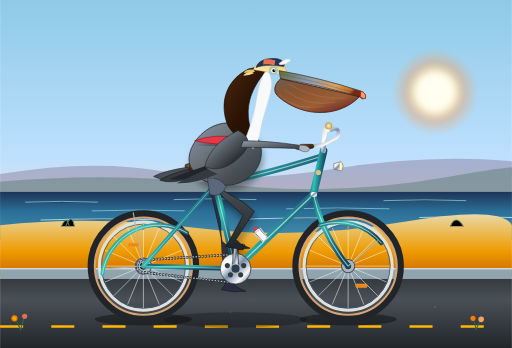
t = 0.00 s
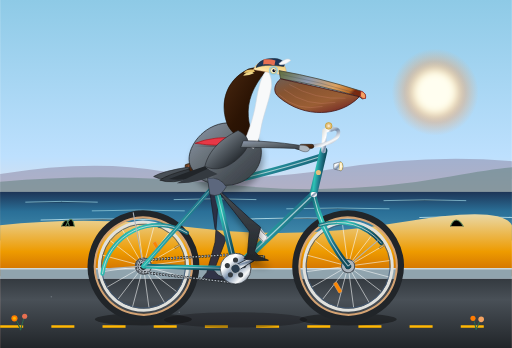
t = 0.33 s
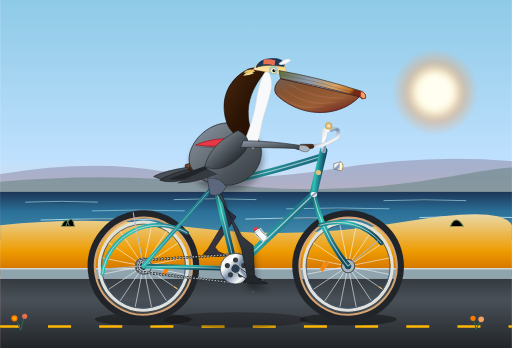
t = 0.69 s
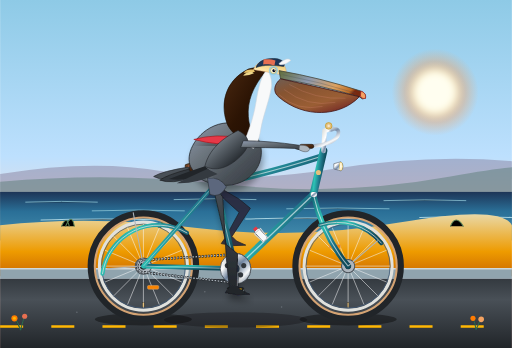
t = 1.00 s
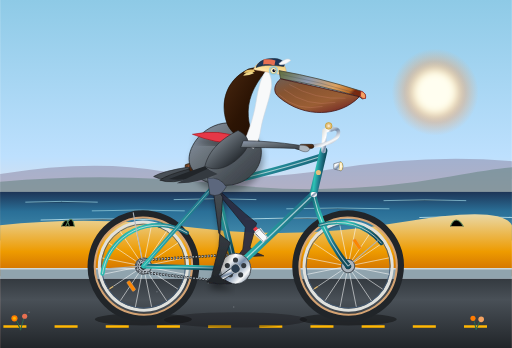
t = 1.31 s
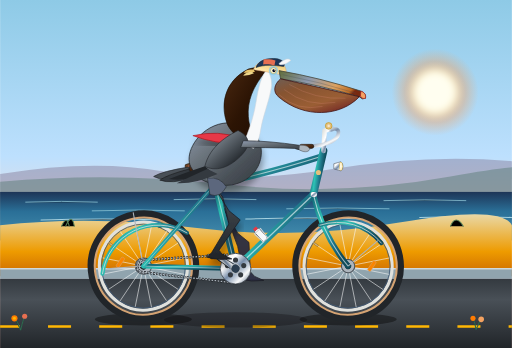
t = 1.69 s

The animated SVG that drew these frames (rendered in a browser with its animation timeline set to each time). Animation: 11 SMIL elements (animate=4,animateTransform=7); one cycle of 2.00 s, repeats indefinitely.

<svg xmlns="http://www.w3.org/2000/svg" viewBox="0 0 1000 680" width="100%" height="100%">
  <defs>
    <!-- Sky & Atmosphere Gradients -->
    <linearGradient id="skyGrad" x1="0%" y1="0%" x2="0%" y2="100%">
      <stop offset="0%" stop-color="#8ecae6"/>
      <stop offset="45%" stop-color="#bde0fe"/>
      <stop offset="70%" stop-color="#ffddd2"/>
      <stop offset="100%" stop-color="#ffb5a7"/>
    </linearGradient>

    <radialGradient id="sunGlow" cx="50%" cy="50%" r="50%">
      <stop offset="0%" stop-color="#fff" stop-opacity="1"/>
      <stop offset="35%" stop-color="#ffe6a7" stop-opacity="0.9"/>
      <stop offset="70%" stop-color="#f4a261" stop-opacity="0.4"/>
      <stop offset="100%" stop-color="#f4a261" stop-opacity="0"/>
    </radialGradient>

    <!-- Ocean Gradient -->
    <linearGradient id="oceanGrad" x1="0%" y1="0%" x2="0%" y2="100%">
      <stop offset="0%" stop-color="#1d3557"/>
      <stop offset="40%" stop-color="#2a6f97"/>
      <stop offset="100%" stop-color="#468faf"/>
    </linearGradient>

    <!-- Ground & Road Gradients -->
    <linearGradient id="duneGrad" x1="0%" y1="0%" x2="0%" y2="100%">
      <stop offset="0%" stop-color="#e9d8a6"/>
      <stop offset="60%" stop-color="#ee9b00"/>
      <stop offset="100%" stop-color="#ca6702"/>
    </linearGradient>

    <linearGradient id="roadGrad" x1="0%" y1="0%" x2="0%" y2="100%">
      <stop offset="0%" stop-color="#343a40"/>
      <stop offset="30%" stop-color="#495057"/>
      <stop offset="100%" stop-color="#212529"/>
    </linearGradient>

    <!-- Chrome & Metal Finishes -->
    <linearGradient id="chromeGrad" x1="0%" y1="0%" x2="100%" y2="100%">
      <stop offset="0%" stop-color="#e0e1dd"/>
      <stop offset="30%" stop-color="#ffffff"/>
      <stop offset="50%" stop-color="#778da9"/>
      <stop offset="75%" stop-color="#f8f9fa"/>
      <stop offset="100%" stop-color="#415a77"/>
    </linearGradient>

    <linearGradient id="frameTeal" x1="0%" y1="0%" x2="100%" y2="50%">
      <stop offset="0%" stop-color="#146b7a"/>
      <stop offset="35%" stop-color="#2ec4b6"/>
      <stop offset="70%" stop-color="#1f7a8c"/>
      <stop offset="100%" stop-color="#0f4c5c"/>
    </linearGradient>

    <!-- Saddle & Leather -->
    <linearGradient id="leatherGrad" x1="0%" y1="0%" x2="100%" y2="100%">
      <stop offset="0%" stop-color="#8a5a36"/>
      <stop offset="40%" stop-color="#583116"/>
      <stop offset="100%" stop-color="#361a07"/>
    </linearGradient>

    <!-- Pelican Plumage & Bill Gradients -->
    <linearGradient id="billGrad" x1="0%" y1="0%" x2="100%" y2="30%">
      <stop offset="0%" stop-color="#606c38"/>
      <stop offset="40%" stop-color="#8d99ae"/>
      <stop offset="75%" stop-color="#dda15e"/>
      <stop offset="95%" stop-color="#bc6c25"/>
      <stop offset="100%" stop-color="#78290f"/>
    </linearGradient>

    <linearGradient id="pouchGrad" x1="0%" y1="0%" x2="80%" y2="100%">
      <stop offset="0%" stop-color="#6c584c"/>
      <stop offset="30%" stop-color="#854d27"/>
      <stop offset="70%" stop-color="#99582a"/>
      <stop offset="100%" stop-color="#6f1d1b"/>
    </linearGradient>

    <linearGradient id="crownGold" x1="0%" y1="100%" x2="50%" y2="0%">
      <stop offset="0%" stop-color="#f8f9fa"/>
      <stop offset="40%" stop-color="#ffe6a7"/>
      <stop offset="100%" stop-color="#e9c46a"/>
    </linearGradient>

    <linearGradient id="neckChestnut" x1="0%" y1="0%" x2="100%" y2="100%">
      <stop offset="0%" stop-color="#4a2810"/>
      <stop offset="50%" stop-color="#2c1404"/>
      <stop offset="100%" stop-color="#1f0c02"/>
    </linearGradient>

    <linearGradient id="bodyFeathers" x1="0%" y1="0%" x2="100%" y2="100%">
      <stop offset="0%" stop-color="#8d99ae"/>
      <stop offset="35%" stop-color="#6c757d"/>
      <stop offset="70%" stop-color="#495057"/>
      <stop offset="100%" stop-color="#343a40"/>
    </linearGradient>

    <linearGradient id="wingCoverts" x1="0%" y1="0%" x2="80%" y2="80%">
      <stop offset="0%" stop-color="#adb5bd"/>
      <stop offset="40%" stop-color="#6c757d"/>
      <stop offset="85%" stop-color="#343a40"/>
      <stop offset="100%" stop-color="#212529"/>
    </linearGradient>

    <linearGradient id="legSkin" x1="0%" y1="0%" x2="0%" y2="100%">
      <stop offset="0%" stop-color="#495057"/>
      <stop offset="50%" stop-color="#343a40"/>
      <stop offset="100%" stop-color="#212529"/>
    </linearGradient>

    <!-- Tire Gradient -->
    <radialGradient id="tireGrad" cx="50%" cy="50%" r="50%">
      <stop offset="70%" stop-color="#111111"/>
      <stop offset="86%" stop-color="#333333"/>
      <stop offset="90%" stop-color="#d4a373"/>
      <stop offset="96%" stop-color="#c59261"/>
      <stop offset="100%" stop-color="#111111"/>
    </radialGradient>

    <!-- Soft Drop Shadow Filter -->
    <filter id="shadowFilter" x="-10%" y="-10%" width="120%" height="130%">
      <feDropShadow dx="3" dy="12" stdDeviation="6" flood-color="#0b090a" flood-opacity="0.35"/>
    </filter>

    <filter id="sunBlur" x="-20%" y="-20%" width="140%" height="140%">
      <feGaussianBlur stdDeviation="8"/>
    </filter>
  </defs>

  <!-- BACKGROUND: Pacific Coast Vista -->
  <!-- Sky -->
  <rect x="0" y="0" width="1000" height="680" fill="url(#skyGrad)"/>

  <!-- Morning Sun -->
  <circle cx="850" cy="180" r="85" fill="url(#sunGlow)"/>
  <circle cx="850" cy="180" r="42" fill="#fffef0" filter="url(#sunBlur)"/>

  <!-- Distant California Coastal Headlands -->
  <path d="M 0,340 Q 180,310 320,335 T 650,330 T 1000,315 L 1000,430 L 0,430 Z" fill="#6d597a" opacity="0.35"/>
  <path d="M 0,355 Q 220,335 440,360 T 880,345 T 1000,350 L 1000,440 L 0,440 Z" fill="#52796f" opacity="0.45"/>

  <!-- Pacific Ocean Horizon -->
  <rect x="0" y="375" width="1000" height="95" fill="url(#oceanGrad)"/>

  <!-- Glistening Wave Streaks -->
  <path d="M 50,395 Q 120,392 190,395 M 340,390 Q 420,387 500,390 M 750,392 Q 830,389 910,392 M 180,412 Q 270,409 360,412 M 560,408 Q 660,405 760,408" 
        stroke="#ade8f4" stroke-width="1.8" stroke-linecap="round" opacity="0.65"/>
  <path d="M 80,430 Q 200,426 320,430 M 480,428 Q 600,424 720,428 M 820,425 Q 910,422 1000,425" 
        stroke="#caf0f8" stroke-width="2.2" stroke-linecap="round" opacity="0.75"/>

  <!-- Golden Coastal Dunes -->
  <path d="M 0,440 Q 180,420 380,445 T 780,435 T 1000,440 L 1000,540 L 0,540 Z" fill="url(#duneGrad)"/>
  
  <!-- Coastal Scrub & Grasses -->
  <path d="M 120,442 Q 130,420 135,442 M 128,442 Q 140,415 145,442 M 310,445 Q 315,425 325,445 M 620,438 Q 630,415 640,438 M 880,442 Q 890,418 905,442" 
        stroke="#588157" stroke-width="2" stroke-linecap="round"/>

  <!-- Bike Path Curb & Road Surface -->
  <rect x="0" y="525" width="1000" height="20" fill="#90a4ae"/>
  <line x1="0" y1="525" x2="1000" y2="525" stroke="#cfd8dc" stroke-width="3"/>
  <rect x="0" y="545" width="1000" height="135" fill="url(#roadGrad)"/>

  <!-- Animated Highway / Bike-Path Dash Line (Synchronized with 2s rolling period) -->
  <line x1="0" y1="638" x2="1000" y2="638" stroke="#ffb703" stroke-width="5" stroke-dasharray="45 55">
    <animate attributeName="stroke-dashoffset" from="0" to="600" dur="2s" repeatCount="indefinite"/>
  </line>

  <!-- Pavement Aggregate Specks (Drifting backward for forward speed sensation) -->
  <g opacity="0.35">
    <circle cx="200" cy="580" r="1.5" fill="#adb5bd"/>
    <circle cx="450" cy="610" r="1.5" fill="#adb5bd"/>
    <circle cx="700" cy="570" r="1.5" fill="#adb5bd"/>
    <circle cx="850" cy="600" r="1.5" fill="#adb5bd"/>
    <animateTransform attributeName="transform" type="translate" from="0,0" to="-600,0" dur="2s" repeatCount="indefinite"/>
  </g>

  <!-- Ground Contact Shadows -->
  <ellipse cx="280" cy="624" rx="95" ry="12" fill="#0b090a" opacity="0.45"/>
  <ellipse cx="680" cy="624" rx="95" ry="12" fill="#0b090a" opacity="0.45"/>
  <ellipse cx="460" cy="625" rx="140" ry="15" fill="#0b090a" opacity="0.3"/>

  <!-- ================================================================= -->
  <!-- LAYER 1: FARSIDE (LEFT) CRANK, PEDAL, AND LEG (180 DEGREE OFFSET) -->
  <!-- ================================================================= -->
  
  <!-- Farside Leg & Webbed Foot (Darkened Shadow Plumage) -->
  <path fill="#2b2d42" stroke="#1b1c24" stroke-width="1.5" stroke-linejoin="round" opacity="0.95">
    <animate attributeName="d" dur="2s" repeatCount="indefinite"
      values="
        M 407,354 L 434,472 L 456,490 L 454,552 L 462,561 L 480,569 L 456,570 L 432,566 L 440,556 L 434,498 L 427,379 Z;
        M 407,354 L 418,458 L 440,476 L 422,539 L 430,548 L 448,556 L 424,557 L 400,553 L 408,543 L 418,484 L 427,379 Z;
        M 407,354 L 424,426 L 446,444 L 410,507 L 417,516 L 435,524 L 411,525 L 387,521 L 396,511 L 424,452 L 427,379 Z;
        M 407,354 L 444,399 L 466,417 L 423,475 L 430,484 L 448,492 L 424,493 L 400,489 L 409,479 L 444,425 L 427,379 Z;
        M 407,354 L 467,389 L 489,407 L 453,462 L 462,471 L 480,479 L 456,480 L 432,476 L 439,466 L 467,415 L 427,379 Z;
        M 407,354 L 480,412 L 502,430 L 485,475 L 494,484 L 512,492 L 488,493 L 464,489 L 471,479 L 480,438 L 427,379 Z;
        M 407,354 L 477,436 L 499,454 L 498,507 L 507,516 L 525,524 L 501,525 L 477,521 L 484,511 L 477,462 L 427,379 Z;
        M 407,354 L 460,462 L 482,480 L 486,539 L 494,548 L 512,556 L 488,557 L 464,553 L 472,543 L 460,488 L 427,379 Z;
        M 407,354 L 434,472 L 456,490 L 454,552 L 462,561 L 480,569 L 456,570 L 432,566 L 440,556 L 434,498 L 427,379 Z
      "/>
  </path>

  <!-- Farside Crank Arm & Pedal Assembly (Starts pointing down at 180 deg) -->
  <g>
    <animateTransform attributeName="transform" type="rotate" from="180 460 525" to="540 460 525" dur="2s" repeatCount="indefinite"/>
    <!-- Crank Arm -->
    <rect x="455" y="520" width="10" height="48" rx="5" fill="#495057" stroke="#212529" stroke-width="1.5"/>
    <circle cx="460" cy="565" r="4.5" fill="#212529"/>
    <!-- Counter-Rotating Farside Pedal (Stays Horizontal) -->
    <g transform="translate(0, 0)">
      <animateTransform attributeName="transform" type="rotate" from="-180 460 565" to="-540 460 565" dur="2s" repeatCount="indefinite"/>
      <rect x="444" y="562" width="32" height="6" rx="2" fill="#212529" stroke="#111" stroke-width="1"/>
      <rect x="448" y="563.5" width="24" height="3" fill="#ffb703" opacity="0.8"/>
    </g>
  </g>

  <!-- ================================================================= -->
  <!-- LAYER 2: BICYCLE WHEELS (ROTATING AROUND AXLES)                   -->
  <!-- ================================================================= -->

  <!-- REAR WHEEL ASSEMBLY (Axle Center: 280, 520) -->
  <g id="rearWheel">
    <animateTransform attributeName="transform" type="rotate" from="0 280 520" to="360 280 520" dur="2s" repeatCount="indefinite"/>
    
    <!-- Outer Tire with Tread Detail -->
    <circle cx="280" cy="520" r="102" fill="none" stroke="#212529" stroke-width="14"/>
    <circle cx="280" cy="520" r="95" fill="none" stroke="#d4a373" stroke-width="4"/> <!-- Gumwall -->
    <circle cx="280" cy="520" r="86" fill="none" stroke="#e0e1dd" stroke-width="6"/> <!-- Polished Alloy Rim -->
    <circle cx="280" cy="520" r="82" fill="none" stroke="#415a77" stroke-width="1.5"/>

    <!-- 16 High-Tension Spokes -->
    <g stroke="#f8f9fa" stroke-width="1.2" opacity="0.85">
      <line x1="280" y1="438" x2="280" y2="602"/>
      <line x1="198" y1="520" x2="362" y2="520"/>
      <line x1="222" y1="462" x2="338" y2="578"/>
      <line x1="222" y1="578" x2="338" y2="462"/>
      <line x1="205" y1="489" x2="355" y2="551"/>
      <line x1="205" y1="551" x2="355" y2="489"/>
      <line x1="249" y1="445" x2="311" y2="595"/>
      <line x1="311" y1="445" x2="249" y2="595"/>
    </g>

    <!-- Brass Valve Stem -->
    <rect x="278.5" y="440" width="3" height="9" fill="#e5c07b" stroke="#111" stroke-width="0.5"/>
    <!-- Amber Wheel Reflector -->
    <rect x="250" y="475" width="22" height="7" rx="2" fill="#fb8500" stroke="#d4a373" stroke-width="1"/>

    <!-- Rear Cog & Hub Shell -->
    <circle cx="280" cy="520" r="16" fill="#adb5bd" stroke="#495057" stroke-width="2"/>
    <circle cx="280" cy="520" r="7" fill="#212529"/>
    <circle cx="280" cy="520" r="3.5" fill="#f8f9fa"/>
  </g>

  <!-- FRONT WHEEL ASSEMBLY (Axle Center: 680, 520) -->
  <g id="frontWheel">
    <animateTransform attributeName="transform" type="rotate" from="0 680 520" to="360 680 520" dur="2s" repeatCount="indefinite"/>
    
    <!-- Outer Tire with Tread Detail -->
    <circle cx="680" cy="520" r="102" fill="none" stroke="#212529" stroke-width="14"/>
    <circle cx="680" cy="520" r="95" fill="none" stroke="#d4a373" stroke-width="4"/> <!-- Gumwall -->
    <circle cx="680" cy="520" r="86" fill="none" stroke="#e0e1dd" stroke-width="6"/> <!-- Polished Alloy Rim -->
    <circle cx="680" cy="520" r="82" fill="none" stroke="#415a77" stroke-width="1.5"/>

    <!-- 16 High-Tension Spokes -->
    <g stroke="#f8f9fa" stroke-width="1.2" opacity="0.85">
      <line x1="680" y1="438" x2="680" y2="602"/>
      <line x1="598" y1="520" x2="762" y2="520"/>
      <line x1="622" y1="462" x2="738" y2="578"/>
      <line x1="622" y1="578" x2="738" y2="462"/>
      <line x1="605" y1="489" x2="755" y2="551"/>
      <line x1="605" y1="551" x2="755" y2="489"/>
      <line x1="649" y1="445" x2="711" y2="595"/>
      <line x1="711" y1="445" x2="649" y2="595"/>
    </g>

    <!-- Brass Valve Stem -->
    <rect x="678.5" y="440" width="3" height="9" fill="#e5c07b" stroke="#111" stroke-width="0.5"/>
    <!-- Amber Wheel Reflector -->
    <rect x="695" y="555" width="22" height="7" rx="2" fill="#fb8500" stroke="#d4a373" stroke-width="1"/>

    <!-- Front Hub Shell & Skewer -->
    <circle cx="680" cy="520" r="13" fill="#adb5bd" stroke="#495057" stroke-width="2"/>
    <circle cx="680" cy="520" r="6" fill="#212529"/>
    <circle cx="680" cy="520" r="3" fill="#f8f9fa"/>
  </g>

  <!-- ================================================================= -->
  <!-- LAYER 3: BICYCLE FRAME, DRIVE CHAIN, AND RIGID APPARATUS         -->
  <!-- ================================================================= -->

  <!-- Rear Fender / Mudguard -->
  <path d="M 200,535 A 110,110 0 0,1 365,455" fill="none" stroke="url(#frameTeal)" stroke-width="8" stroke-linecap="round"/>
  <path d="M 200,535 A 110,110 0 0,1 365,455" fill="none" stroke="#e0e1dd" stroke-width="1.5" stroke-linecap="round"/>
  <line x1="280" y1="520" x2="208" y2="525" stroke="#adb5bd" stroke-width="2"/>
  <line x1="280" y1="520" x2="260" y2="415" stroke="#adb5bd" stroke-width="2"/>

  <!-- Drive Chain (Connecting Rear Cog to Front Chainring) -->
  <path d="M 280,508 L 460,497 A 28,28 0 0,1 460,553 L 280,532 A 12,12 0 0,1 280,508 Z" 
        fill="none" stroke="#212529" stroke-width="5" stroke-dasharray="4 2"/>
  <path d="M 280,508 L 460,497 A 28,28 0 0,1 460,553 L 280,532 A 12,12 0 0,1 280,508 Z" 
        fill="none" stroke="#adb5bd" stroke-width="2.5" stroke-dasharray="3 3"/>

  <!-- Bicycle Diamond/Cruiser Frame Tubes -->
  <!-- Chainstay (Rear Axle 280,520 to BB 460,525) -->
  <line x1="280" y1="520" x2="460" y2="525" stroke="url(#frameTeal)" stroke-width="9" stroke-linecap="round"/>
  <line x1="280" y1="520" x2="460" y2="525" stroke="#ffffff" stroke-width="1.5" opacity="0.6"/>

  <!-- Seatstay (Rear Axle 280,520 to Seat Cluster 420,360) -->
  <line x1="280" y1="520" x2="420" y2="360" stroke="url(#frameTeal)" stroke-width="8" stroke-linecap="round"/>
  <line x1="280" y1="520" x2="420" y2="360" stroke="#ffffff" stroke-width="1.2" opacity="0.6"/>

  <!-- Seat Tube (BB 460,525 to Seat Cluster 420,360) -->
  <line x1="460" y1="525" x2="420" y2="360" stroke="url(#frameTeal)" stroke-width="12" stroke-linecap="round"/>
  <line x1="460" y1="525" x2="420" y2="360" stroke="#ffffff" stroke-width="2" opacity="0.5"/>

  <!-- Down Tube (BB 460,525 to Head Tube Bottom 612,380) -->
  <line x1="460" y1="525" x2="612" y2="380" stroke="url(#frameTeal)" stroke-width="14" stroke-linecap="round"/>
  <line x1="460" y1="525" x2="612" y2="380" stroke="#ffffff" stroke-width="2.5" opacity="0.6"/>

  <!-- Top Tube (Seat Cluster 420,360 to Head Tube Top 630,305) -->
  <path d="M 420,360 Q 520,340 630,305" fill="none" stroke="url(#frameTeal)" stroke-width="12" stroke-linecap="round"/>
  <path d="M 420,360 Q 520,340 630,305" fill="none" stroke="#ffffff" stroke-width="2" opacity="0.6"/>

  <!-- Head Tube (612,380 to 632,295) -->
  <line x1="612" y1="380" x2="632" y2="295" stroke="url(#frameTeal)" stroke-width="15" stroke-linecap="round"/>
  <circle cx="622" cy="337" r="5" fill="#e5c07b"/> <!-- Brass Head Badge -->

  <!-- Front Fork Blades (Crown 612,380 curving down to Front Axle 680,520) -->
  <path d="M 612,380 Q 630,460 680,520" fill="none" stroke="url(#frameTeal)" stroke-width="11" stroke-linecap="round"/>
  <path d="M 612,380 Q 630,460 680,520" fill="none" stroke="#ffffff" stroke-width="2" opacity="0.6"/>
  <!-- Polished Fork Crown -->
  <rect x="607" y="375" width="12" height="10" rx="3" fill="url(#chromeGrad)"/>

  <!-- Front Fender / Mudguard -->
  <path d="M 625,440 A 110,110 0 0,1 745,475" fill="none" stroke="url(#frameTeal)" stroke-width="8" stroke-linecap="round"/>
  <path d="M 625,440 A 110,110 0 0,1 745,475" fill="none" stroke="#e0e1dd" stroke-width="1.5" stroke-linecap="round"/>
  <line x1="680" y1="520" x2="738" y2="470" stroke="#adb5bd" stroke-width="2"/>

  <!-- Water Bottle Cage & Vintage Bidon on Down Tube -->
  <g transform="translate(515, 465) rotate(-42)">
    <rect x="-6" y="-22" width="12" height="28" rx="4" fill="#f8f9fa" stroke="#495057" stroke-width="1.5"/>
    <rect x="-4" y="-27" width="8" height="6" rx="1" fill="#e63946"/>
    <path d="M -8,-18 L 8,-18 L 6,5 L -6,5 Z" fill="none" stroke="#ced4da" stroke-width="2"/>
  </g>

  <!-- Front Chainring (Centered on BB 460, 525) -->
  <g id="chainring">
    <circle cx="460" cy="525" r="30" fill="url(#chromeGrad)" stroke="#343a40" stroke-width="1.5"/>
    <!-- 5 Retro Circular Cutouts -->
    <circle cx="460" cy="508" r="5" fill="#343a40"/>
    <circle cx="476" cy="519" r="5" fill="#343a40"/>
    <circle cx="470" cy="537" r="5" fill="#343a40"/>
    <circle cx="450" cy="537" r="5" fill="#343a40"/>
    <circle cx="444" cy="519" r="5" fill="#343a40"/>
    <circle cx="460" cy="525" r="9" fill="#212529"/>
  </g>

  <!-- Chrome Quill Stem, Curved Cruiser Handlebar, Grip & Bell -->
  <!-- Stem -->
  <path d="M 632,295 L 634,255 L 650,252" fill="none" stroke="url(#chromeGrad)" stroke-width="9" stroke-linecap="round" stroke-linejoin="round"/>
  <!-- Handlebar Sweeping Forward then Gracefully Back -->
  <path d="M 650,252 Q 665,250 660,265 Q 650,285 595,286" fill="none" stroke="url(#chromeGrad)" stroke-width="7" stroke-linecap="round"/>
  <!-- Hand Grip -->
  <rect x="585" y="282" width="28" height="8" rx="4" fill="url(#leatherGrad)" stroke="#111" stroke-width="1"/>
  <!-- Vintage Brass Bell -->
  <circle cx="642" cy="246" r="6.5" fill="#e5c07b" stroke="#b58900" stroke-width="1"/>
  <circle cx="642" cy="246" r="2.5" fill="#fff" opacity="0.6"/>
  <!-- Retro Bullet Headlight -->
  <path d="M 652,320 L 666,316 A 12,12 0 0,1 666,334 L 652,330 Z" fill="url(#chromeGrad)" stroke="#495057" stroke-width="1"/>
  <ellipse cx="666" cy="325" rx="2.5" ry="8" fill="#fff" stroke="#ffbe0b" stroke-width="1"/>

  <!-- Seatpost & Sprung Leather Saddle -->
  <!-- Chrome Post -->
  <line x1="420" y1="360" x2="413" y2="330" stroke="url(#chromeGrad)" stroke-width="8" stroke-linecap="round"/>
  <rect x="415" y="352" width="10" height="5" rx="1.5" fill="#212529"/> <!-- Collar Clamp -->
  <!-- Chrome Springs Under Saddle -->
  <circle cx="380" cy="336" r="5.5" fill="none" stroke="url(#chromeGrad)" stroke-width="3"/>
  <circle cx="395" cy="337" r="4.5" fill="none" stroke="url(#chromeGrad)" stroke-width="2.5"/>
  <!-- Classic Brooks-Style Brown Leather Saddle -->
  <path d="M 362,322 C 375,315 418,317 435,326 C 438,328 436,334 430,334 C 418,333 400,335 385,336 C 368,337 360,332 362,322 Z" 
        fill="url(#leatherGrad)" stroke="#2b1404" stroke-width="1.5" filter="url(#shadowFilter)"/>
  <!-- Copper Rivets on Cantle -->
  <circle cx="368" cy="325" r="1.5" fill="#e76f51"/>
  <circle cx="375" cy="324" r="1.5" fill="#e76f51"/>
  <circle cx="383" cy="324" r="1.5" fill="#e76f51"/>

  <!-- ================================================================= -->
  <!-- LAYER 4: SEATED CALIFORNIA BROWN PELICAN CHARACTER               -->
  <!-- ================================================================= -->

  <g id="pelicanRider">
    <!-- Tail Feathers Extending Backwards Behind Saddle -->
    <path d="M 370,326 Q 315,335 300,345 Q 320,356 365,346 Z" fill="#495057" stroke="#212529" stroke-width="1.2"/>
    <path d="M 370,330 Q 325,342 312,352 Q 335,360 375,348 Z" fill="#343a40" stroke="#111" stroke-width="1"/>

    <!-- Powerful Torso / Breast Seated Comfortably on Saddle -->
    <path d="M 375,330 C 360,310 375,270 410,250 C 455,225 505,250 510,290 C 515,330 480,365 435,362 C 405,360 385,350 375,330 Z" 
          fill="url(#bodyFeathers)" stroke="#212529" stroke-width="1.5" filter="url(#shadowFilter)"/>

    <!-- Flank / Thigh Feather Fringe -->
    <path d="M 395,342 Q 415,368 440,362 Q 425,345 395,342 Z" fill="#6c757d"/>

    <!-- Majestic S-Curved Neck -->
    <!-- Dark Velvety Chestnut Hindneck (Hallmark of California Brown Pelican) -->
    <path d="M 445,245 C 430,210 435,160 485,135 C 500,131 515,130 522,136 C 512,148 495,168 488,195 C 480,225 488,255 498,272 L 475,275 C 460,265 450,255 445,245 Z" 
          fill="url(#neckChestnut)" stroke="#1a0c02" stroke-width="1.2"/>

    <!-- Silky White Lateral Neck Stripe and Foreneck -->
    <path d="M 522,136 C 528,145 532,158 530,172 C 525,200 512,230 508,260 C 505,275 502,282 495,290 L 475,280 C 485,260 495,230 500,200 C 505,170 510,148 522,136 Z" 
          fill="#f8f9fa" stroke="#ced4da" stroke-width="1"/>

    <!-- Creamy Golden Head Crown & Forehead -->
    <path d="M 495,136 C 500,122 518,114 538,118 C 555,122 562,134 558,148 C 542,144 520,140 495,136 Z" 
          fill="url(#crownGold)" stroke="#d4a373" stroke-width="1"/>
    <!-- Occipital Crest Feathers -->
    <path d="M 495,136 Q 482,134 476,142 Q 488,143 498,140 Z" fill="#e9c46a"/>
    <path d="M 492,140 Q 480,140 475,148 Q 488,147 496,143 Z" fill="#edd68a"/>

    <!-- Striking Avian Eye & Facial Skin -->
    <circle cx="534" cy="138" r="9" fill="#8ecae6" opacity="0.85"/> <!-- Bare Orbital Skin -->
    <circle cx="534" cy="138" r="5.5" fill="#fefae0" stroke="#b58900" stroke-width="0.8"/> <!-- Straw Yellow Iris -->
    <circle cx="535" cy="138" r="3" fill="#03071e"/> <!-- Pupil -->
    <circle cx="536" cy="136.5" r="1.2" fill="#ffffff"/> <!-- Sparkle Glint -->

    <!-- Huge Pelican Bill & Distensible Gular Pouch -->
    <!-- Maxilla / Culmen (Upper Bill with Hooked Nail Tip) -->
    <path d="M 545,138 Q 625,152 705,178 Q 716,182 714,192 Q 708,196 702,189 Q 620,165 548,154 Z" 
          fill="url(#billGrad)" stroke="#3f4238" stroke-width="1.5"/>
    <!-- Down-Curved Sharp Hook Tip -->
    <path d="M 705,178 Q 716,182 714,192 Q 709,195 704,188 Z" fill="#f4a261" stroke="#9a031e" stroke-width="1"/>
    <!-- Lateral Bill Groove -->
    <path d="M 552,146 Q 625,160 695,182" fill="none" stroke="#495057" stroke-width="1" opacity="0.6"/>

    <!-- Giant Expandable Gular Pouch -->
    <path d="M 548,154 Q 630,172 702,189 C 665,228 595,232 545,190 C 532,180 535,165 548,154 Z" 
          fill="url(#pouchGrad)" stroke="#3a0808" stroke-width="1.5" opacity="0.95"/>
    <!-- Pouch Elastic Striations / Veins -->
    <g fill="none" stroke="#ffa69e" stroke-width="0.8" opacity="0.4">
      <path d="M 565,165 Q 615,195 675,192"/>
      <path d="M 555,175 Q 600,210 655,200"/>
      <path d="M 545,185 Q 580,218 630,208"/>
    </g>

    <!-- Jaunty Vintage Cyclist Cap (Casquette) with Visor Flipped Up -->
    <path d="M 500,132 C 504,118 522,112 542,115 C 554,118 558,124 554,130 C 534,127 516,126 500,132 Z" 
          fill="#1d3557" stroke="#0d1b2a" stroke-width="1"/>
    <!-- Retro Racing Stripe on Cap -->
    <path d="M 515,116 C 522,115 532,116 538,118 L 536,128 C 530,126 520,125 514,126 Z" fill="#e76f51"/>
    <!-- Flipped-Up Visor Peak -->
    <path d="M 545,124 Q 562,110 568,118 Q 556,128 546,126 Z" fill="#f8f9fa" stroke="#ced4da" stroke-width="1"/>

    <!-- Fluttering Silk Scarf (Animated in Headwind) -->
    <path fill="#e63946" stroke="#9d0208" stroke-width="1" filter="url(#shadowFilter)">
      <animate attributeName="d" dur="0.4s" repeatCount="indefinite"
        values="
          M 470,270 Q 420,260 380,275 Q 425,285 465,280 Z;
          M 470,270 Q 430,250 375,260 Q 420,280 465,280 Z;
          M 470,270 Q 415,270 382,285 Q 430,290 465,280 Z;
          M 470,270 Q 420,260 380,275 Q 425,285 465,280 Z
        "/>
    </path>
    <circle cx="472" cy="275" r="4.5" fill="#ffb703"/> <!-- Neckerchief Knot -->

    <!-- Nearside Wing (Steering the Bike with Feathers Gripping Handlebar) -->
    <!-- Wing Coverts & Body Contour -->
    <path d="M 465,255 C 445,265 410,285 400,325 C 420,335 445,330 470,305 C 485,290 495,270 465,255 Z" 
          fill="url(#wingCoverts)" stroke="#212529" stroke-width="1.2"/>
    <!-- Primary Flight Feathers Tucked Elegantly Backwards -->
    <path d="M 400,325 Q 355,340 330,350 Q 365,355 415,338 Z" fill="#212529"/>
    <path d="M 405,330 Q 365,348 345,358 Q 380,360 425,340 Z" fill="#343a40"/>

    <!-- Wing Arm / Wrist Reaching Forward to Grip the Handlebar -->
    <path d="M 475,275 Q 525,275 585,284 Q 598,286 602,292 Q 590,296 575,290 Q 515,288 470,288 Z" 
          fill="url(#bodyFeathers)" stroke="#212529" stroke-width="1.2"/>
    <!-- Feather Tips Curled Around Handlebar Grip -->
    <path d="M 585,284 C 595,283 604,286 605,292 C 602,298 592,298 584,292 Z" fill="#adb5bd" stroke="#495057" stroke-width="1"/>
  </g>

  <!-- ================================================================= -->
  <!-- LAYER 5: NEARSIDE (RIGHT) CRANK, COUNTER-ROTATING PEDAL & LEG     -->
  <!-- ================================================================= -->

  <!-- Nearside Crank Arm Assembly (Revolving around BB 460, 525; Starts pointing Up at 0 deg) -->
  <g>
    <animateTransform attributeName="transform" type="rotate" from="0 460 525" to="360 460 525" dur="2s" repeatCount="indefinite"/>
    <!-- Polished Crank Arm -->
    <path d="M 454,525 L 456,480 A 6,6 0 0,1 464,480 L 466,525 Z" fill="url(#chromeGrad)" stroke="#1a252f" stroke-width="1.5"/>
    <circle cx="460" cy="525" r="9" fill="#2c3e50" stroke="#bdc3c7" stroke-width="2"/>
    <circle cx="460" cy="480" r="4.5" fill="#343a40"/>

    <!-- Nearside Pedal Assembly (Counter-Rotates to Maintain Level Orientation) -->
    <g transform="translate(0, 0)">
      <animateTransform attributeName="transform" type="rotate" from="0 460 480" to="-360 460 480" dur="2s" repeatCount="indefinite"/>
      <!-- Spindle Axle -->
      <circle cx="460" cy="480" r="3" fill="#7f8c8d"/>
      <!-- Pedal Cage Platform -->
      <rect x="442" y="477" width="36" height="6" rx="2" fill="#212529" stroke="#111" stroke-width="1"/>
      <!-- Amber Lateral Safety Reflector -->
      <rect x="446" y="478.5" width="28" height="3" rx="1" fill="#ffb703" stroke="#d4a373" stroke-width="0.5"/>
      <!-- Grip Serrations -->
      <line x1="444" y1="476" x2="444" y2="484" stroke="#95a5a6" stroke-width="1.5"/>
      <line x1="476" y1="476" x2="476" y2="484" stroke="#95a5a6" stroke-width="1.5"/>
    </g>
  </g>

  <!-- Nearside Fully Articulated Leg and Totipalmate Webbed Foot -->
  <!-- Morphing seamlessly between 8 kinematic keyframe positions synchronized with pedaling -->
  <path fill="url(#legSkin)" stroke="#1b1c24" stroke-width="1.5" stroke-linejoin="round" filter="url(#shadowFilter)">
    <animate attributeName="d" dur="2s" repeatCount="indefinite"
      values="
        M 415,360 L 475,395 L 497,413 L 461,468 L 470,477 L 488,485 L 464,486 L 440,482 L 447,472 L 475,421 L 435,385 Z;
        M 415,360 L 488,418 L 510,436 L 493,481 L 502,490 L 520,498 L 496,499 L 472,495 L 479,485 L 488,444 L 435,385 Z;
        M 415,360 L 485,442 L 507,460 L 506,513 L 515,522 L 533,530 L 509,531 L 485,527 L 492,517 L 485,468 L 435,385 Z;
        M 415,360 L 468,468 L 490,486 L 494,545 L 502,554 L 520,562 L 496,563 L 472,559 L 480,549 L 468,494 L 435,385 Z;
        M 415,360 L 442,478 L 464,496 L 462,558 L 470,567 L 488,575 L 464,576 L 440,572 L 448,562 L 442,504 L 435,385 Z;
        M 415,360 L 426,464 L 448,482 L 430,545 L 438,554 L 456,562 L 432,563 L 408,559 L 416,549 L 426,490 L 435,385 Z;
        M 415,360 L 432,432 L 454,450 L 418,513 L 425,522 L 443,530 L 419,531 L 395,527 L 404,517 L 432,458 L 435,385 Z;
        M 415,360 L 452,405 L 474,423 L 431,481 L 438,490 L 456,498 L 432,499 L 408,495 L 417,485 L 452,431 L 435,385 Z;
        M 415,360 L 475,395 L 497,413 L 461,468 L 470,477 L 488,485 L 464,486 L 440,482 L 447,472 L 475,421 L 435,385 Z
      "/>
  </path>

  <!-- Feathered Hip Covert (Smooth Natural Transition from Pelvis to Leg) -->
  <path d="M 405,348 Q 430,345 442,365 Q 430,388 410,380 Z" fill="#5c677d" stroke="#212529" stroke-width="1"/>

  <!-- ================================================================= -->
  <!-- FOREGROUND ACCENTS & CALIFORNIA POPPIES                           -->
  <!-- ================================================================= -->
  <!-- Roadside California Golden Poppies (Eschscholzia californica) -->
  <g transform="translate(40, 630)">
    <path d="M 0,15 Q -5,0 -12,-8 M 0,15 Q 4,-2 8,-12" stroke="#2d6a4f" stroke-width="2"/>
    <circle cx="-12" cy="-8" r="6" fill="#ff7b00"/>
    <circle cx="-12" cy="-8" r="3" fill="#ffb703"/>
    <circle cx="8" cy="-12" r="5" fill="#e76f51"/>
  </g>
  <g transform="translate(930, 632)">
    <path d="M 0,12 Q -3,-4 -6,-10 M 0,12 Q 5,-1 10,-8" stroke="#2d6a4f" stroke-width="2"/>
    <circle cx="-6" cy="-10" r="5" fill="#ff7b00"/>
    <circle cx="10" cy="-8" r="5.5" fill="#f4a261"/>
  </g>
</svg>
